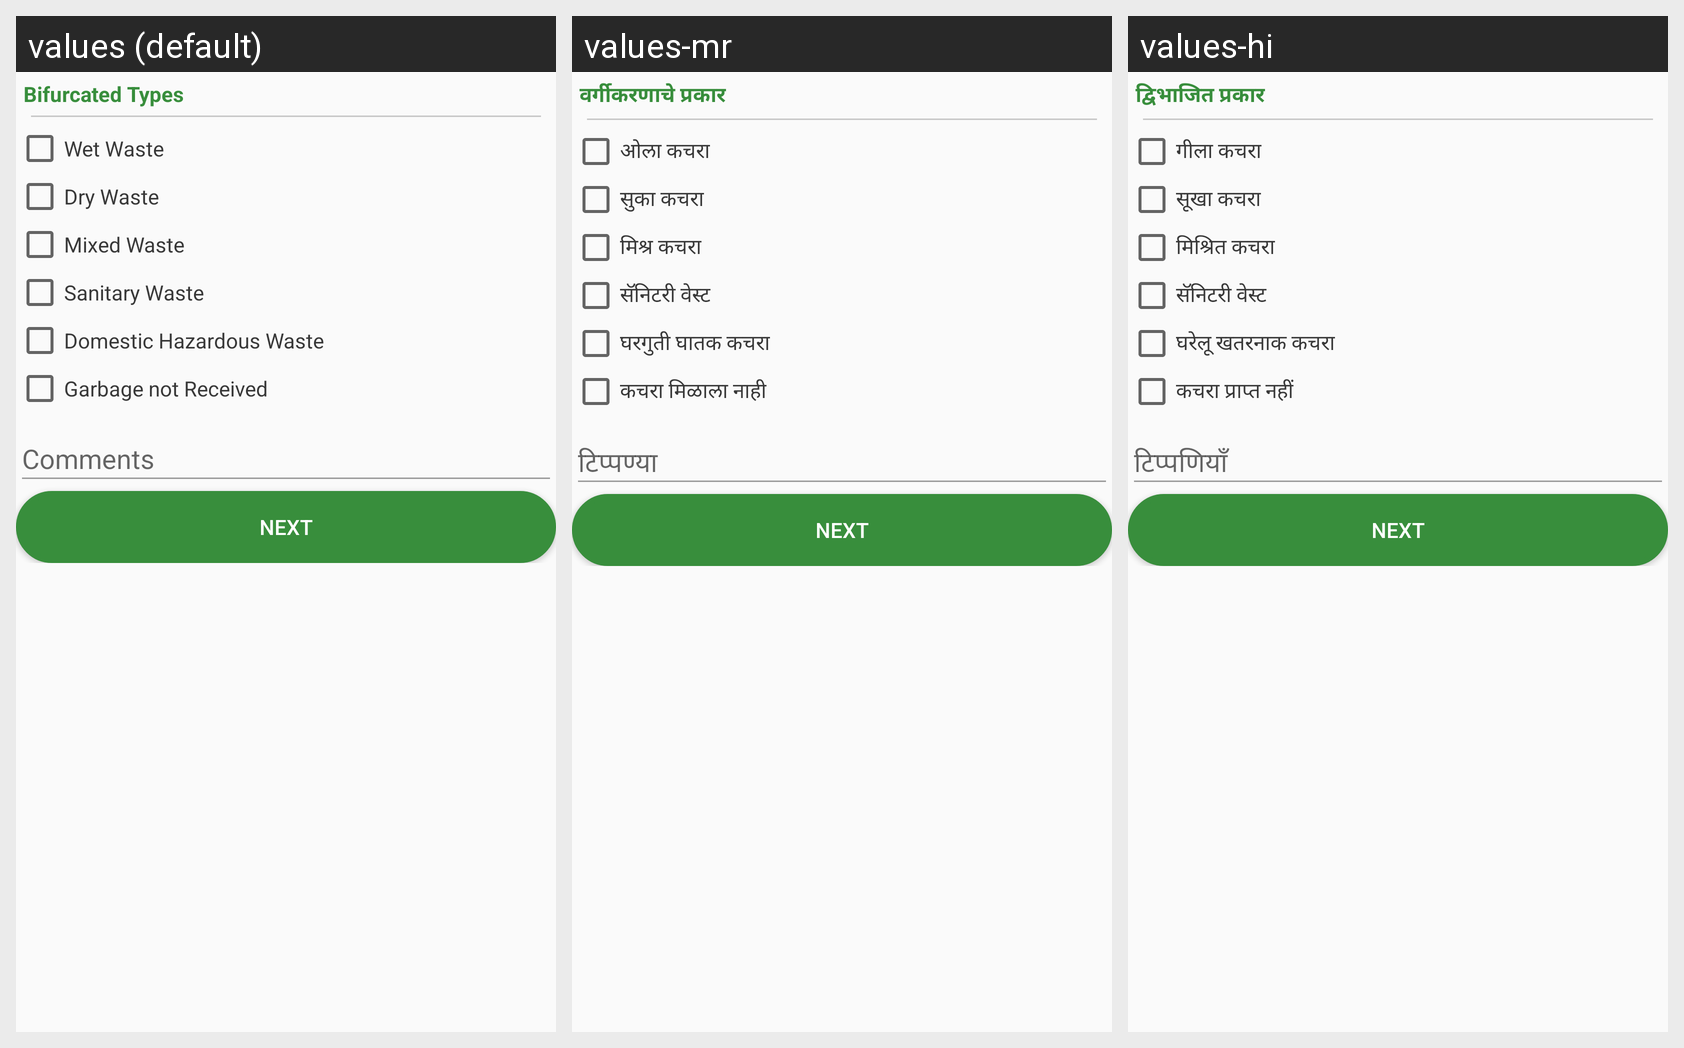

Locale-by-locale string values for the Android screen shown in this grid:
Android screen res/layout/garbage_type_dialog.xml rendered under 3 locales, left to right: values (default), values-mr, values-hi. Device: Nexus 5 (rendered at 1080×1920; each locale shown at half size, 540×960, under a caption strip naming it); theme AppTheme.
Strings drawn on this screen, with the default value and each locale's value (text and hints the layout hard-codes, and strings that could not be matched under every locale, appear in the picture but are not listed):

bifurcate_title
  values: Bifurcated Types
  values-mr: वर्गीकरणाचे प्रकार
  values-hi: द्विभाजित प्रकार

wetWaste_rbTitle
  values: Wet Waste
  values-mr: ओला कचरा
  values-hi: गीला कचरा

dryWaste_rbTitle
  values: Dry Waste
  values-mr: सुका कचरा
  values-hi: सूखा कचरा

mixedWaste_rbTitle
  values: Mixed Waste
  values-mr: मिश्र कचरा
  values-hi: मिश्रित कचरा

sanitaryWaste_rbTitle
  values: Sanitary Waste
  values-mr: सॅनिटरी वेस्ट
  values-hi: सॅनिटरी वेस्ट

domesticHazardWaste_rbTitle
  values: Domestic Hazardous Waste
  values-mr: घरगुती घातक कचरा
  values-hi: घरेलू खतरनाक कचरा

no_garbage
  values: Garbage not Received
  values-mr: कचरा मिळाला नाही
  values-hi: कचरा प्राप्त नहीं

next
  values: NEXT
  values-mr: NEXT  [not translated; the default value is used]
  values-hi: NEXT  [not translated; the default value is used]
